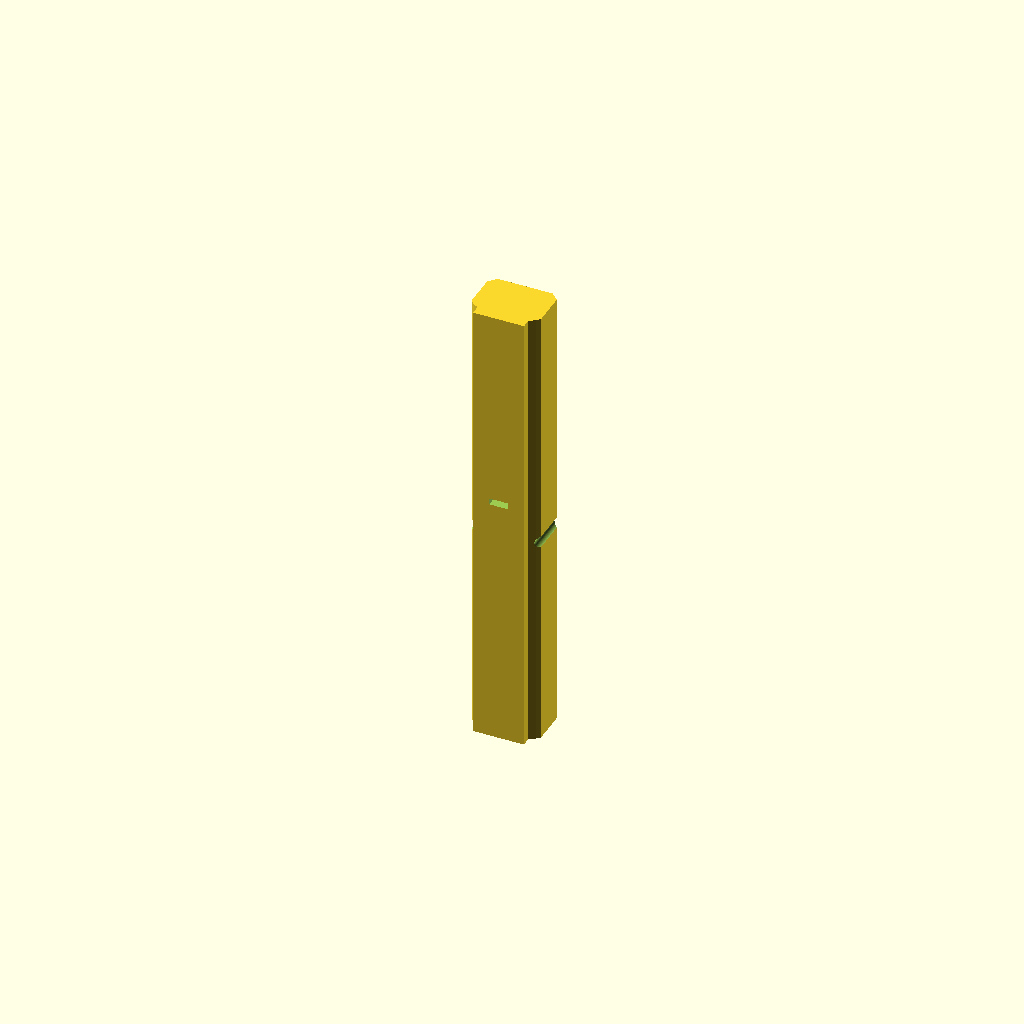
Cell 1: the model at its default parameters.
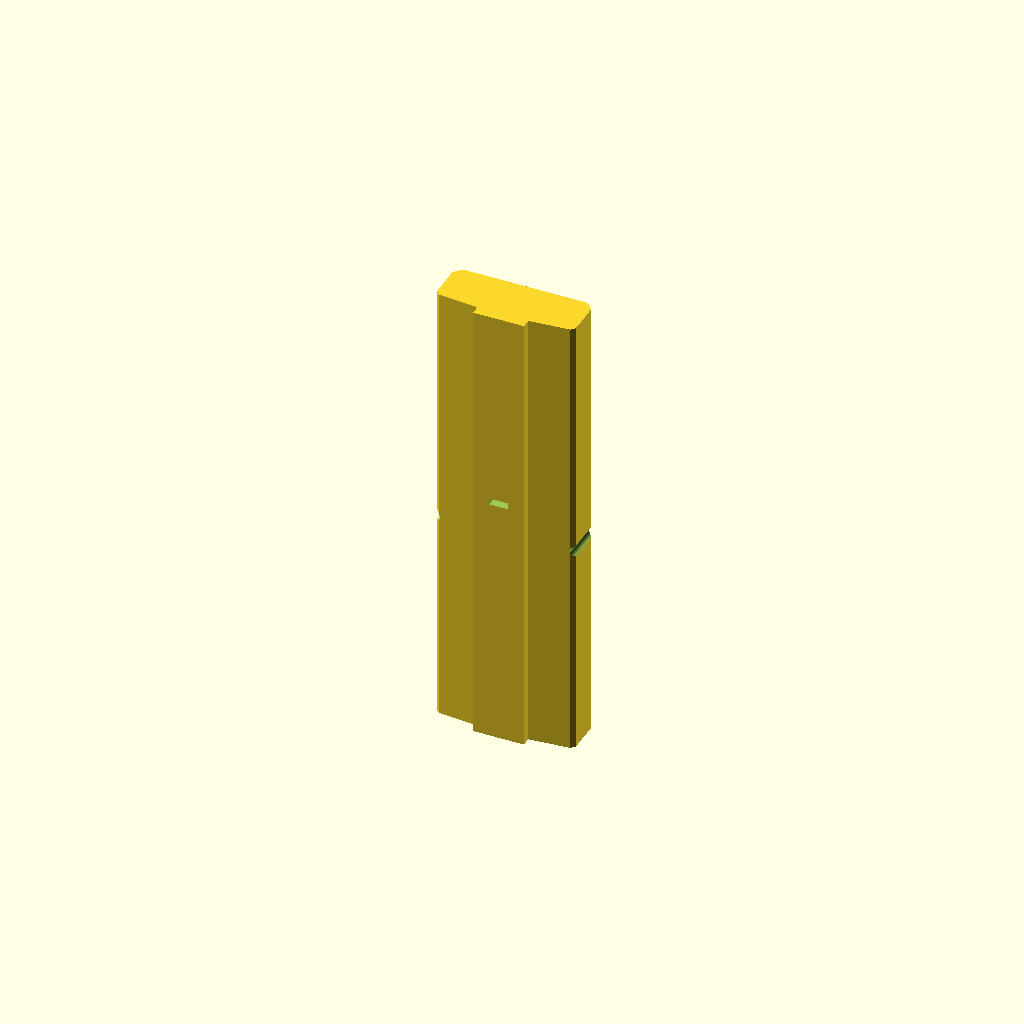
Cell 2: width_mm = 30 (everything else at default).
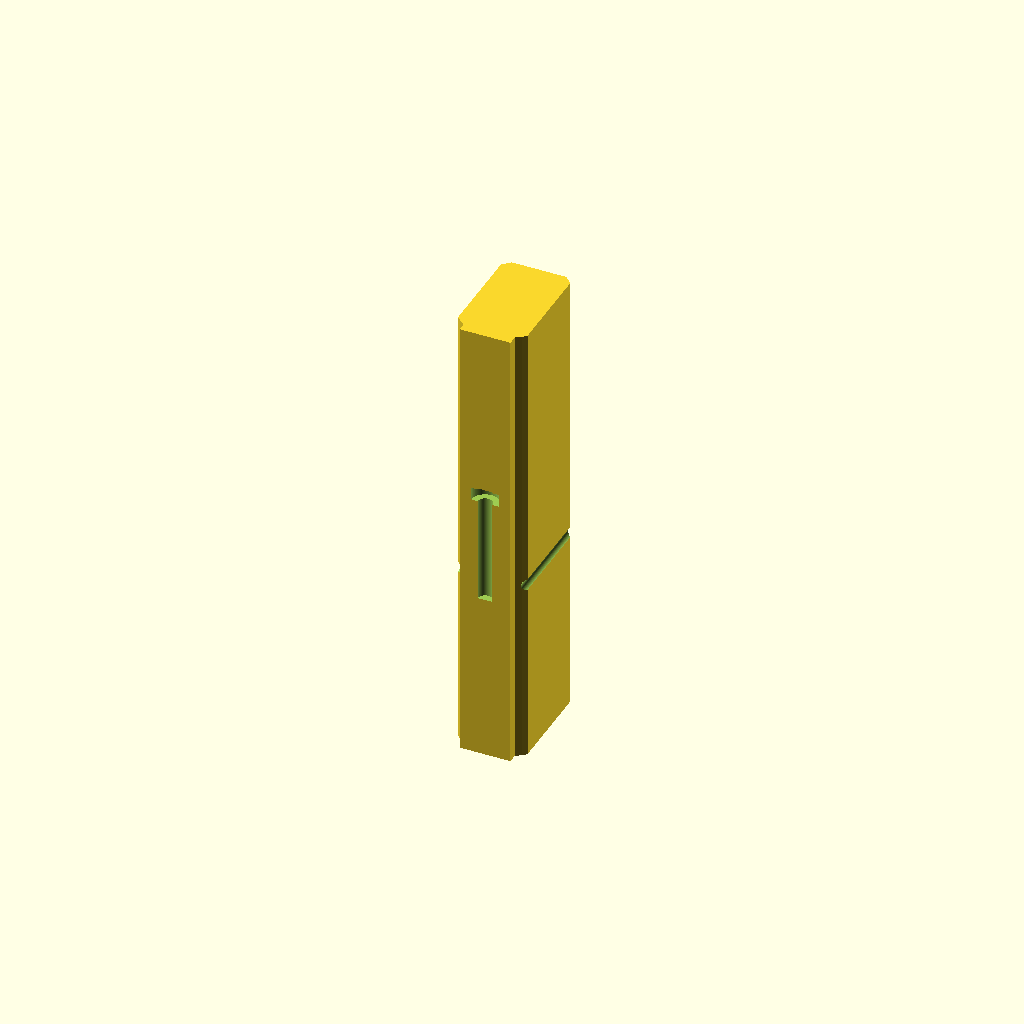
Cell 3: height_mm = 25 (everything else at default).
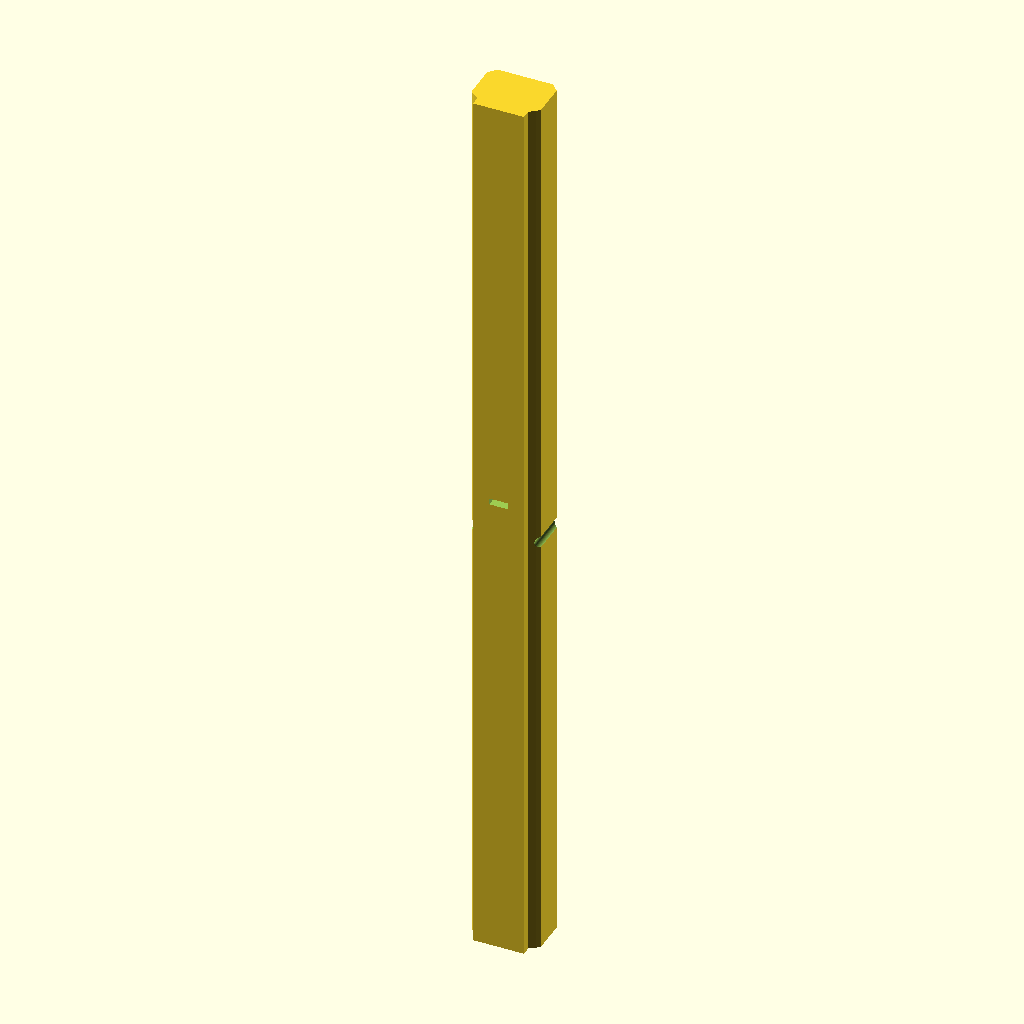
Cell 4 — length_mm set to 200, the other parameters unchanged.
One fixed orthographic camera (rotation 55°, 0°, 25°; colour scheme Cornfield) for every cell.
Source of the model, results/craft/scad/rail__SSR15.scad:
// Miniature linear guide rail (SSR15-like) — 15.0mm wide, 12.5mm tall, 100mm long
// Axes: X=width, Y=length, Z=height

$fn = 96;

// -------------------- Parameters --------------------
width_mm  = 15.0;
height_mm = 12.5;
length_mm = 100.0;

mounting_hole_diameter_mm = 3.2;   // through hole
countersink_diameter_mm   = 6.0;   // counterbore/countersink look
countersink_depth_mm      = 2.2;

mounting_hole_spacing_mm  = 25.0;
mounting_hole_count       = 4;

chamfer_mm                = 0.8;
overlap_mm                = 0.6;

// Profile detail (kept proportional; does not change overall W/H)
top_flat_w_mm      = 7.0;
bottom_flat_w_mm   = 11.0;
side_step_h_mm     = 2.0;

// Raceway grooves (side)
raceway_r_mm       = 1.25;
raceway_depth_mm   = 1.0;
raceway_z_mm       = 3.0;   // center height above bottom

// Top relief groove
top_groove_w_mm    = 4.0;
top_groove_d_mm    = 0.8;

// -------------------- Helpers --------------------
function clamp(v, lo, hi) = min(max(v, lo), hi);

ch = clamp(chamfer_mm, 0.2, min(width_mm, height_mm)/4);

top_flat_w    = clamp(top_flat_w_mm,    2.0, width_mm - 2*ch - 0.2);
bottom_flat_w = clamp(bottom_flat_w_mm, 3.0, width_mm - 2*ch - 0.2);
side_step_h   = clamp(side_step_h_mm,   0.8, height_mm/2.5);

raceway_r     = clamp(raceway_r_mm,     0.6, min(width_mm, height_mm)/5);
raceway_depth = clamp(raceway_depth_mm, 0.4, width_mm/4);
raceway_z     = clamp(raceway_z_mm, raceway_r + 0.4, height_mm - raceway_r - 0.6);

cs_d = clamp(countersink_diameter_mm, mounting_hole_diameter_mm + 1.0, width_mm - 2.0);
cs_h = clamp(countersink_depth_mm, 0.8, height_mm/3);

// -------------------- 2D rail cross-section (X-Z), extruded along Y --------------------
module rail_profile_2d() {
    w = width_mm;
    h = height_mm;

    z0 = -h/2;
    z1 = z0 + side_step_h;
    z2 =  h/2;

    xb = bottom_flat_w/2;
    xt = top_flat_w/2;

    // Clean, SSR-like stepped profile with chamfered top corners
    pts = [
        [-xb, z0],
        [ xb, z0],
        [ xb, z1],
        [ w/2 - ch, z1 + ch],
        [ w/2,      z1 + 2*ch],
        [ w/2,      z2 - 2*ch],
        [ w/2 - 2*ch, z2],
        [ xt, z2],
        [-xt, z2],
        [-w/2 + 2*ch, z2],
        [-w/2, z2 - 2*ch],
        [-w/2, z1 + 2*ch],
        [-w/2 + ch, z1 + ch],
        [-xb, z1]
    ];

    polygon(points=pts);
}

module rail_body() {
    linear_extrude(height=length_mm, center=true, convexity=12)
        rail_profile_2d();
}

// -------------------- Cutters --------------------
module mounting_hole_with_counterbore(y_pos) {
    // Through hole
    translate([0, y_pos, 0])
        cylinder(h=height_mm + 2*overlap_mm,
                 r=mounting_hole_diameter_mm/2,
                 center=true);

    // Counterbore from top face (Z+)
    translate([0, y_pos, height_mm/2 - cs_h/2 + overlap_mm*0.1])
        cylinder(h=cs_h + overlap_mm,
                 r=cs_d/2,
                 center=true);
}

module raceway_groove(side=1) {
    // side: +1 right, -1 left
    // Cylinder axis along Y, biting into side wall by raceway_depth
    x_center = side * (width_mm/2 - raceway_depth + raceway_r);
    z_center = -height_mm/2 + raceway_z;

    translate([x_center, 0, z_center])
        rotate([90, 0, 0])
            cylinder(h=length_mm + 2*overlap_mm, r=raceway_r, center=true);
}

module top_relief_groove() {
    groove_w = clamp(top_groove_w_mm, 2.0, top_flat_w - 0.6);
    groove_d = clamp(top_groove_d_mm, 0.4, height_mm/5);

    // Cut from the top surface downward
    translate([0, 0, height_mm/2 - groove_d/2 + overlap_mm*0.1])
        cube([groove_w, length_mm + 2*overlap_mm, groove_d + overlap_mm], center=true);
}

// -------------------- Rail --------------------
module rail() {
    difference() {
        rail_body();

        // Mounting holes along Y (centered pattern)
        y0 = -mounting_hole_spacing_mm*(mounting_hole_count-1)/2;
        for (i = [0:mounting_hole_count-1]) {
            mounting_hole_with_counterbore(y0 + i*mounting_hole_spacing_mm);
        }

        // Side raceways (both sides)
        raceway_groove( 1);
        raceway_groove(-1);

        // Top relief groove
        top_relief_groove();
    }
}

// Single connected solid
rail();
Customizer parameters (derived from the source; name, type, default, range or options):
width_mm: number, default 15
height_mm: number, default 12.5
length_mm: number, default 100
mounting_hole_diameter_mm: number, default 3.2
countersink_diameter_mm: number, default 6
countersink_depth_mm: number, default 2.2
mounting_hole_spacing_mm: number, default 25
mounting_hole_count: number, default 4
chamfer_mm: number, default 0.8
overlap_mm: number, default 0.6
top_flat_w_mm: number, default 7
bottom_flat_w_mm: number, default 11
side_step_h_mm: number, default 2
raceway_r_mm: number, default 1.25
raceway_depth_mm: number, default 1
raceway_z_mm: number, default 3
top_groove_w_mm: number, default 4
top_groove_d_mm: number, default 0.8
